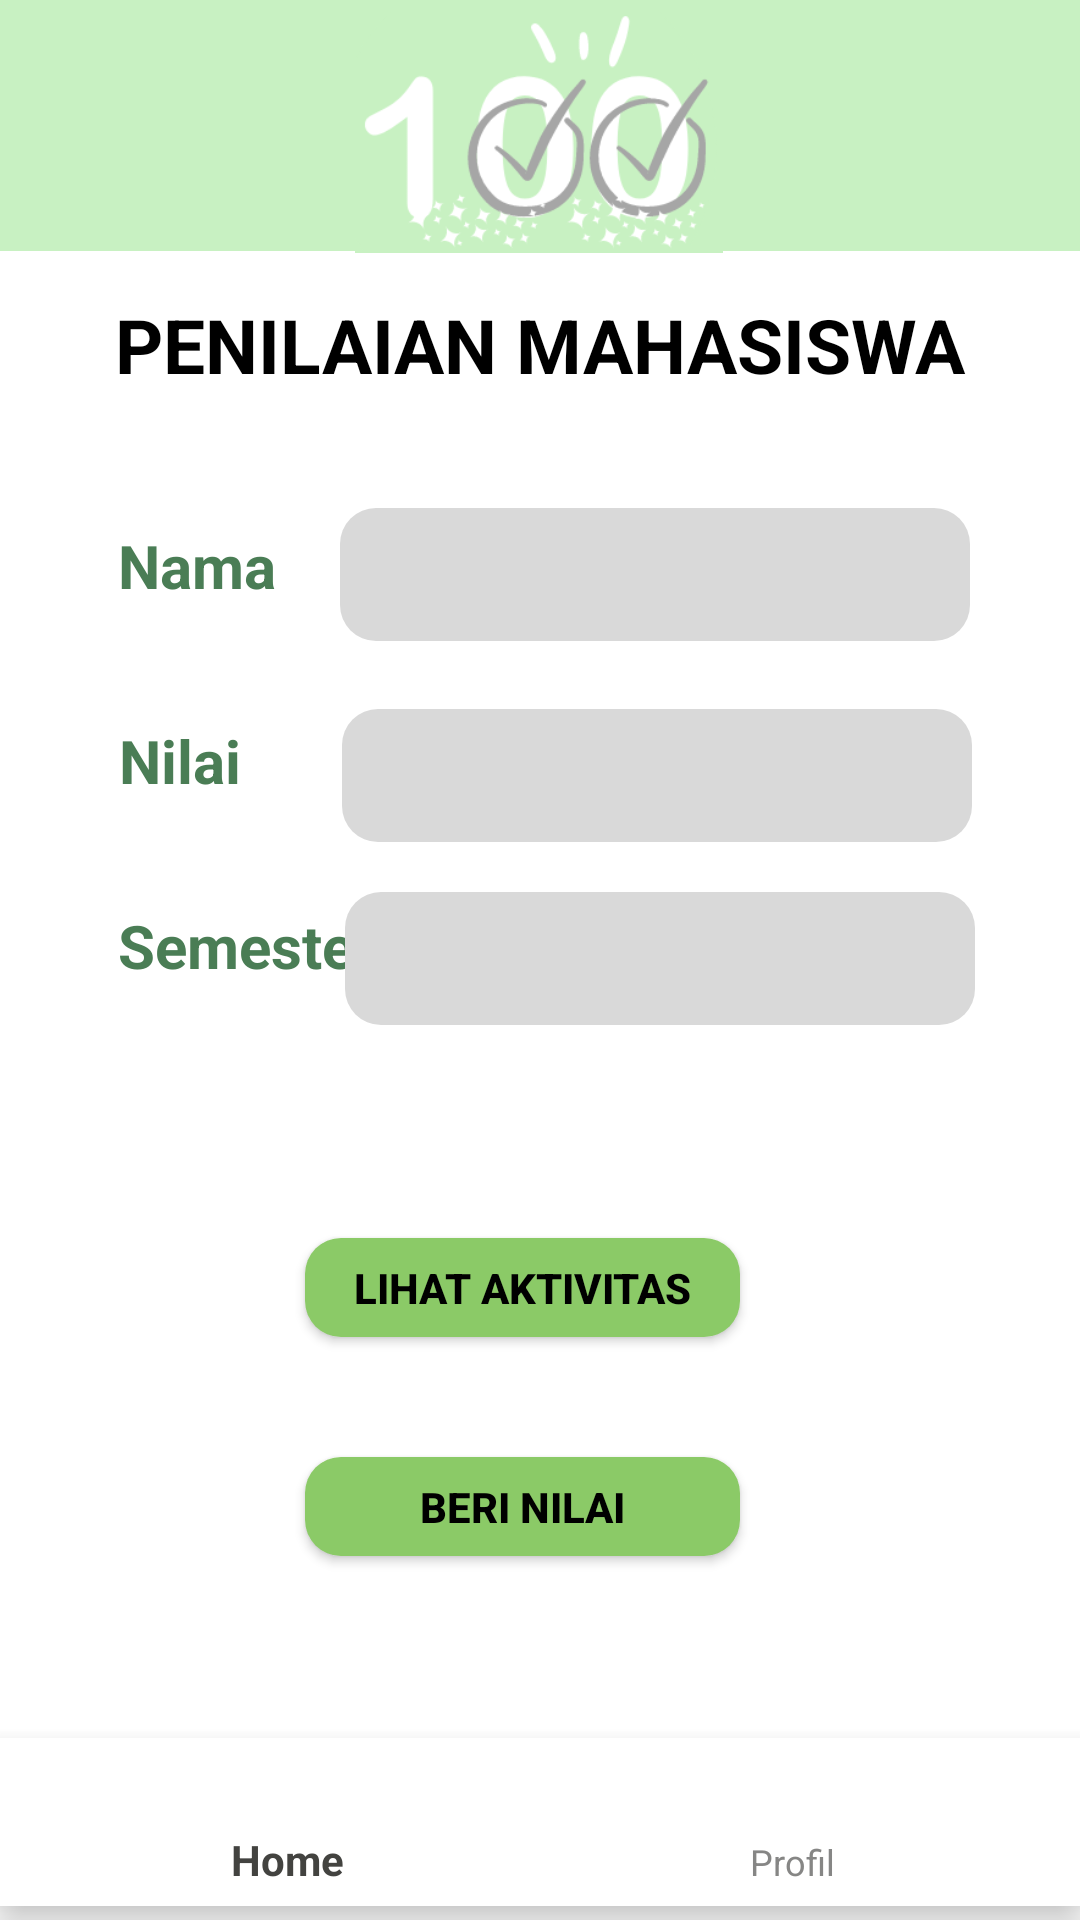

Write the Android layout XML for this screen, with the resource values it uses.
<!-- AndroidManifest.xml: application theme Theme.Design.NoActionBar -->
<!-- res/layout/activity_edit_nilai_mhs.xml -->
<?xml version="1.0" encoding="utf-8"?>
<androidx.constraintlayout.widget.ConstraintLayout xmlns:android="http://schemas.android.com/apk/res/android"
    xmlns:app="http://schemas.android.com/apk/res-auto"
    xmlns:tools="http://schemas.android.com/tools"
    android:layout_width="match_parent"
    android:layout_height="match_parent"
    tools:context=".EditNilaiMhs"
    android:background="#FFFFFF">

    <ImageView
        android:id="@+id/warnahijau"
        android:layout_width="wrap_content"
        android:layout_height="wrap_content"
        android:layout_marginStart="16dp"
        android:layout_marginTop="-40dp"
        android:layout_marginEnd="16dp"
        android:layout_marginBottom="-2dp"
        app:layout_constraintBottom_toBottomOf="parent"
        app:layout_constraintEnd_toEndOf="parent"
        app:layout_constraintStart_toStartOf="parent"
        app:layout_constraintTop_toTopOf="parent"
        app:layout_constraintVertical_bias="0.0"
        app:srcCompat="@drawable/warnahijaufix" />

    <ImageView
        android:id="@+id/imageView"
        android:layout_width="158dp"
        android:layout_height="81dp"
        app:layout_constraintBottom_toBottomOf="parent"
        app:layout_constraintEnd_toEndOf="parent"
        app:layout_constraintHorizontal_bias="0.498"
        app:layout_constraintStart_toStartOf="parent"
        app:layout_constraintTop_toTopOf="parent"
        app:layout_constraintVertical_bias="0.006"
        app:srcCompat="@drawable/headerdotask" />

    <TextView
        android:id="@+id/textView12"
        android:layout_width="314dp"
        android:layout_height="52dp"
        android:text="PENILAIAN MAHASISWA"
        android:textColor="#000000"
        android:textSize="25dp"
        android:textStyle="bold"
        android:gravity="center"
        app:layout_constraintBottom_toBottomOf="parent"
        app:layout_constraintEnd_toEndOf="parent"
        app:layout_constraintHorizontal_bias="0.498"
        app:layout_constraintStart_toStartOf="parent"
        app:layout_constraintTop_toTopOf="@+id/warnahijau"
        app:layout_constraintVertical_bias="0.205" />

    <TextView
        android:id="@+id/textView33"
        android:layout_width="wrap_content"
        android:layout_height="wrap_content"
        android:layout_marginBottom="76dp"
        android:text="Nama"
        android:textColor="#4A7D55"
        android:textSize="20dp"
        android:textStyle="bold"
        app:layout_constraintBottom_toBottomOf="parent"
        app:layout_constraintEnd_toEndOf="parent"
        app:layout_constraintHorizontal_bias="0.128"
        app:layout_constraintStart_toStartOf="parent"
        app:layout_constraintTop_toTopOf="parent"
        app:layout_constraintVertical_bias="0.326" />

    <EditText
        android:id="@+id/editTextTextPersonName9"
        android:layout_width="wrap_content"
        android:layout_height="wrap_content"
        android:background="@drawable/input_text"
        android:ems="10"
        android:padding="10dp"
        android:textColor="@color/black"
        android:inputType="textPersonName"
        app:layout_constraintBottom_toBottomOf="parent"
        app:layout_constraintEnd_toEndOf="parent"
        app:layout_constraintHorizontal_bias="0.756"
        app:layout_constraintStart_toStartOf="parent"
        app:layout_constraintTop_toTopOf="parent"
        app:layout_constraintVertical_bias="0.284" />


    <TextView
        android:id="@+id/textView34"
        android:layout_width="wrap_content"
        android:layout_height="wrap_content"
        android:layout_marginBottom="76dp"
        android:text="Nilai"
        android:textColor="#4A7D55"
        android:textSize="20dp"
        android:textStyle="bold"
        app:layout_constraintBottom_toBottomOf="parent"
        app:layout_constraintEnd_toEndOf="parent"
        app:layout_constraintHorizontal_bias="0.124"
        app:layout_constraintStart_toStartOf="parent"
        app:layout_constraintTop_toTopOf="parent"
        app:layout_constraintVertical_bias="0.447" />

    <EditText
        android:id="@+id/editTextTextPersonName31"
        android:layout_width="wrap_content"
        android:layout_height="wrap_content"
        android:background="@drawable/input_text"
        android:textColor="@color/black"
        android:ems="10"
        android:padding="10dp"
        android:inputType="textPersonName"
        app:layout_constraintBottom_toBottomOf="parent"
        app:layout_constraintEnd_toEndOf="parent"
        app:layout_constraintHorizontal_bias="0.761"
        app:layout_constraintStart_toStartOf="parent"
        app:layout_constraintTop_toTopOf="parent"
        app:layout_constraintVertical_bias="0.397" />

    <TextView
        android:id="@+id/textView30"
        android:layout_width="wrap_content"
        android:layout_height="wrap_content"
        android:layout_marginBottom="76dp"
        android:text="Semester"
        android:textColor="#4A7D55"
        android:textSize="20dp"
        android:textStyle="bold"
        app:layout_constraintBottom_toBottomOf="parent"
        app:layout_constraintEnd_toEndOf="parent"
        app:layout_constraintHorizontal_bias="0.144"
        app:layout_constraintStart_toStartOf="parent"
        app:layout_constraintTop_toTopOf="parent"
        app:layout_constraintVertical_bias="0.562" />

    <EditText
        android:id="@+id/editTextTextPersonName20"
        android:layout_width="wrap_content"
        android:layout_height="wrap_content"
        android:background="@drawable/input_text"
        android:ems="10"
        android:inputType="textPersonName"
        android:padding="10dp"
        android:textColor="@color/black"
        app:layout_constraintBottom_toBottomOf="parent"
        app:layout_constraintEnd_toEndOf="parent"
        app:layout_constraintHorizontal_bias="0.766"
        app:layout_constraintStart_toStartOf="parent"
        app:layout_constraintTop_toTopOf="parent"
        app:layout_constraintVertical_bias="0.499"
        tools:ignore="DuplicateIds" />

    <Button
        android:id="@+id/buttonlihat"
        android:layout_width="145dp"
        android:layout_height="33dp"
        android:background="@drawable/buton_login"
        android:text="Lihat Aktivitas"
        android:textColor="@color/black"
        android:textStyle="bold"
        app:layout_constraintBottom_toBottomOf="parent"
        app:layout_constraintEnd_toEndOf="parent"
        app:layout_constraintHorizontal_bias="0.473"
        app:layout_constraintStart_toStartOf="parent"
        app:layout_constraintTop_toTopOf="parent"
        app:layout_constraintVertical_bias="0.68" />

    <Button
        android:id="@+id/buttonberinilai"
        android:layout_width="145dp"
        android:layout_height="33dp"
        android:background="@drawable/buton_login"
        android:text="Beri Nilai"
        android:textColor="@color/black"
        android:textStyle="bold"
        app:layout_constraintBottom_toBottomOf="parent"
        app:layout_constraintEnd_toEndOf="parent"
        app:layout_constraintHorizontal_bias="0.473"
        app:layout_constraintStart_toStartOf="parent"
        app:layout_constraintTop_toTopOf="parent"
        app:layout_constraintVertical_bias="0.8" />

    <com.google.android.material.bottomnavigation.BottomNavigationView
        android:id="@+id/bottomNav"
        android:layout_width="match_parent"
        android:layout_height="wrap_content"
        android:layout_alignParentBottom="true"
        android:background="@color/white"
        app:itemIconTint="@drawable/color_state"
        app:itemTextColor="@drawable/color_state"
        app:layout_constraintBottom_toBottomOf="parent"
        app:layout_constraintEnd_toEndOf="parent"
        app:layout_constraintHorizontal_bias="0.0"
        app:layout_constraintStart_toStartOf="parent"
        app:layout_constraintTop_toTopOf="parent"
        app:layout_constraintVertical_bias="0.992"
        app:menu="@menu/buttom_homepage_dsn_ortu" />

</androidx.constraintlayout.widget.ConstraintLayout>
<!-- resources referenced by this layout -->
<resources>
  <color name="black">#FF000000</color>
  <color name="white">#FFFFFFFF</color>
  <!-- drawable buton_login (drawable) -->
  <?xml version="1.0" encoding="utf-8"?>
  <shape xmlns:android="http://schemas.android.com/apk/res/android"
      android:shape="rectangle">
      <corners android:radius="12dp" />
      <solid android:color="#8BCA67"></solid>
  </shape>
  <!-- drawable color_state (drawable) -->
  <?xml version="1.0" encoding="utf-8"?>
  <selector xmlns:android="http://schemas.android.com/apk/res/android">
      <item
          android:color="#434340"
          android:state_checked="true"/>
  
      <item
          android:color="#868685"
          android:state_checked="false"/>
  </selector>
  <!-- drawable headerdotask: png bitmap (drawable, 17454 bytes) -->
  <!-- drawable input_text (drawable) -->
  <?xml version="1.0" encoding="utf-8"?>
  <shape xmlns:android="http://schemas.android.com/apk/res/android">
      <solid android:color="#D9D9D9" />
      <corners android:radius="12dp"/>
  </shape>
  <!-- drawable warnahijaufix: png bitmap (drawable, 2107 bytes) -->
</resources>
